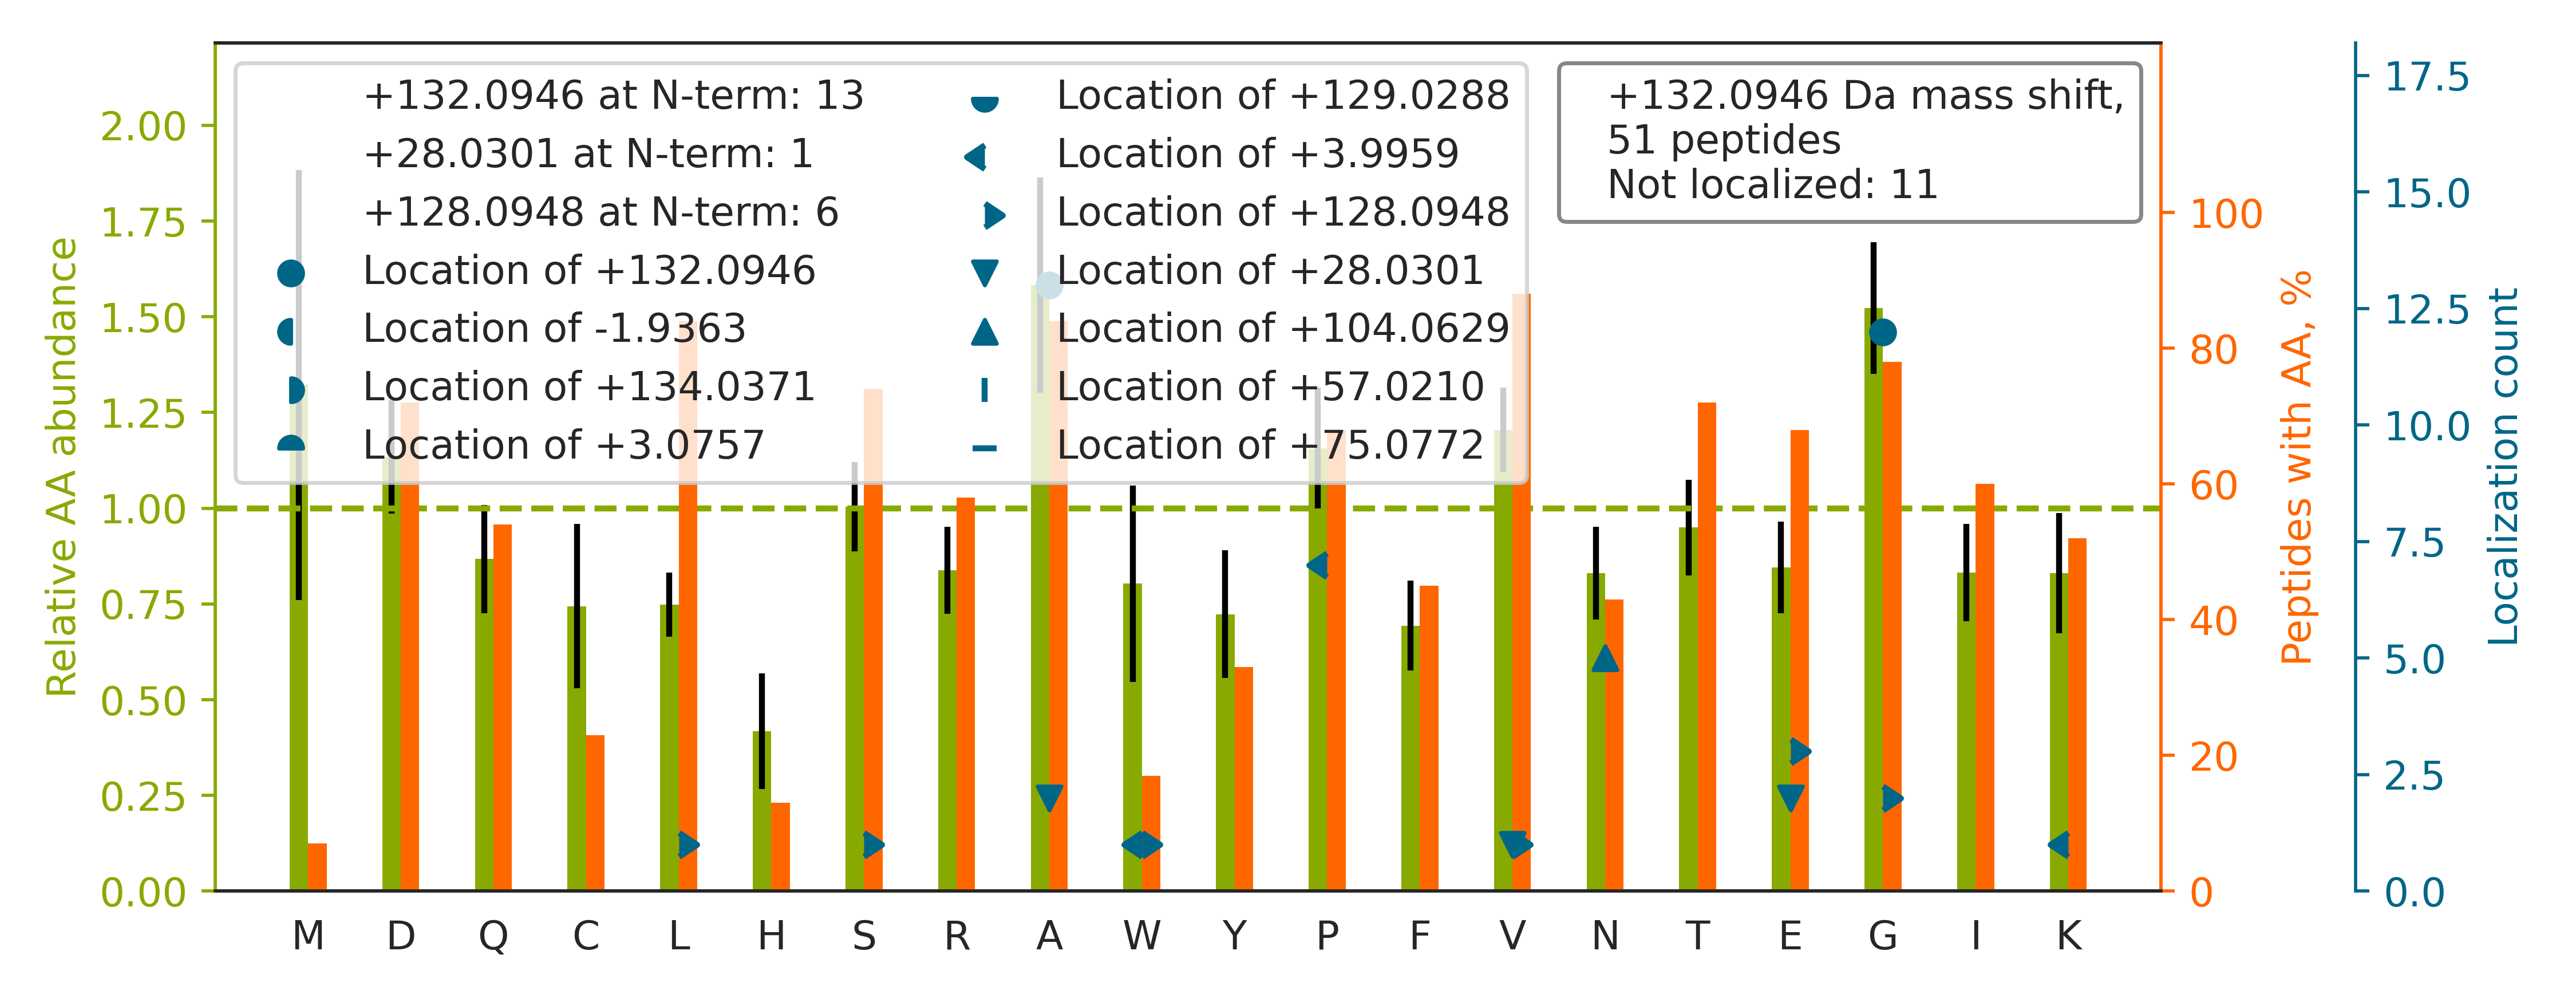

The file beside this chart, header and first rows:
top isoform	localization score	spectrum
K.G[+132]VVPLAGTDGETTTQGLDGLSER.C	0.9979	60CPTAC_COprospective_W_VU_20160311_27CO…
K.W[+128]DP[+4]YKQGFGNVATNTDGK.N	0.9362	88CPTAC_COprospective_W_VU_20160705_11CO…
K.HEA[+28]FESDLAAHQDRVEQIAAIAQELN[+104]E…	0.5046	51CPTAC_COprospective_W_VU_20160215_16CO…
R.GANVIAGVWLEEAGQK.L		63CPTAC_COprospective_W_VU_20160316_11CO…
K.G[+132]VQYLNEIKDSVVAGFQWATK.E	0.9998	54CPTAC_COprospective_W_VU_20160226_01CO…
R.G[+128]AP[+4]GAVGAPGPAGATGDRGEAGAAGPAG…	0.7396	92CPTAC_COprospective_W_VU_20160728_11CO…
K.DTVIKPLLVEPEGLEKETTFNSLLCPSGGEVSEELSLK…		43CPTAC_COprospective_W_VU_20151130_01CO…
R.GVAALTSDPA[+132]VQAIVLDTASDVLDK.A	0.5113	51CPTAC_COprospective_W_VU_20160215_16CO…
K.A[+132]CNLDVILGFDGSR.D	0.9933	63CPTAC_COprospective_W_VU_20160316_11CO…
R.TP[+4]E[+128]VTCVVVDVSHEDPEVK.F	0.5475	57CPTAC_COprospective_W_VU_20160317_15CO…
K.G[+132]LVYETSVLDPDEGIR.F	1	63CPTAC_COprospective_W_VU_20160316_11CO…
K.LQVEPAVDTSG[+132]VQCYGPGIEGQGVFR.E	0.01137	66CPTAC_COprospective_W_VU_20160323_11CO…
R.VGSSNFRGGLGGGYGGASGMGGITAVTVNQSLLSPLVL…		26CPTAC_COprospective_W_VU_20150810_05CO…
R.G[+132]EDVDQLVACIESK.L	0.9909	63CPTAC_COprospective_W_VU_20160316_11CO…
R.LVA[+132]YYTLIGASGQR.E	1	73CPTAC_COprospective_W_VU_20160422_11CO…
K.AGAAPYVQA[+132]FDSLLAGPVAEYLK.I	0.5141	71CPTAC_COprospective_W_VU_20160414_14CO…
K.G[+132]FGSDKEAILDIITSR.S	0.9949	66CPTAC_COprospective_W_VU_20160323_11CO…
K.V[+28]N[+104]NSSLIGLGYTQTLKPGIK.L	0.9266	52CPTAC_COprospective_W_VU_20160223_11CO…
K.G[+132]VDEATIIDILTK.R	0.9939	66CPTAC_COprospective_W_VU_20160323_11CO…
R.G[+132]LSIEQLTTLAEK.L	1	63CPTAC_COprospective_W_VU_20160316_11CO…
K.APDAGGCLHADPDLGVLCP[+4]TGCQLQEALLQQE[+…	0.8382	43CPTAC_COprospective_W_VU_20151130_01CO…
R.L[+128]VEW[+4]IIVQCGPDVGRPDR.G	0.9186	59CPTAC_COprospective_W_VU_20160308_13CO…
K.G[+128]NVQVVIP[+4]FLTESYSSSQDPPEK.S	0.01878	56CPTAC_COprospective_W_VU_20160303_01CO…
R.VSFELFA[+132]DKVPK.T	0.5512	10CPTAC_COprospective_W_VU_20151002_05CO…
R.LISQIVSSITA[+132]SLR.F	1.0	57CPTAC_COprospective_W_VU_20160317_15CO…
R.AAAAAAAAAAAAAAAASAGGK.E		68CPTAC_COprospective_W_VU_20160406_14CO…
R.IESSDLSGANR.I		48CPTAC_COprospective_W_VU_20151209_15CO…
K.G[+132]SFTYFAPSNEAWDNLDSDIR.R	0.8565	72CPTAC_COprospective_W_VU_20160422_05CO…
K.GYEVIYLTEPVDEYCIQALPEFDGKR.F		67CPTAC_COprospective_W_VU_20160324_16CO…
R.TGDFQLHTNVNDG[+132]TEFGGSIYQK.V	0.8379	65CPTAC_COprospective_W_VU_20160322_05CO…
R.S[+128]SP[+4]VVIDASTAIDAPSNLR.F	0.999	72CPTAC_COprospective_W_VU_20160422_05CO…
R.KSA[+132]PATGGVK.K	0.9494	44CPTAC_COprospective_W_VU_20151202_20CO…
K.GTVRPA[+28]N[+104]DFNPDADAK.A	0.6767	01CPTAC_COprospective_W_VU_20150901_01CO…
R.GIPGPVGAAGATGAR.G		67CPTAC_COprospective_W_VU_20160324_16CO…
K.TE[+128]ASK[+4]LVMSYVAAVCGK.G	0.6798	06CPTAC_COprospective_W_VU_20150915_05CO…
K.LHVDPE[+28]N[+104]FR.L	0.7459	57CPTAC_COprospective_W_VU_20160317_15CO…
R.QAGE[+28]VTFADAHRPKLN[+104]EGVVEFASYGD…	0.8195	97CPTAC_COprospective_W_VU_20160801_11CO…
R.TISKNGGADNCVSSPSEGIR.K		84CPTAC_COprospective_W_VU_20160916_05CO…
R.AVSSVAGSAVGAEPGLR.L		59CPTAC_COprospective_W_VU_20160308_13CO…
K.SA[+132]VTALWGK.V	0.9927	01CPTAC_COprospective_W_VU_20150901_01CO…
R.A[+132]DVDAATLAR.I	0.9999	69CPTAC_COprospective_W_VU_20160407_22CO…
K.LPPLPSLTSQPHQVLASEPIPFSDLQQVSR.I		43CPTAC_COprospective_W_VU_20151130_01CO…
R.QG[+132]LVEELEPPSTSQAWNPPR.A	0.9989	87CPTAC_COprospective_W_VU_20160701_09CO…
K.ALANVNIGSLICNVGAGGPAPAAGAAPAGGPAPSTAAA…		83CPTAC_COprospective_W_VU_20160524_05CO…
K.FTQVTPTSLSA[+132]QWTPPNVQLTGYR.V	0.9207	63CPTAC_COprospective_W_VU_20160316_11CO…
K.YMQAVRQDPLLGSSETFNSFLR.R		56CPTAC_COprospective_W_VU_20160303_01CO…
-.V[+128]LSP[+4]ADKTNVK.-	0.9852	57CPTAC_COprospective_W_VU_20160317_15CO…
R.A[+132]SLEAAIADAEQR.G	0.9968	15CPTAC_COprospective_W_VU_20151102_09CO…
R.G[+132]IFPVLCKDPVQEAWAEDVDLR.V	0.9877	56CPTAC_COprospective_W_VU_20160303_01CO…
R.A[+132]LTVPELTQQVFDAK.N	0.937	01CPTAC_COprospective_W_VU_20150901_01CO…
-.MLLDAGPQFPAIGVGSFA[+132]R.H	0.5713	84CPTAC_COprospective_W_VU_20160916_05CO…
